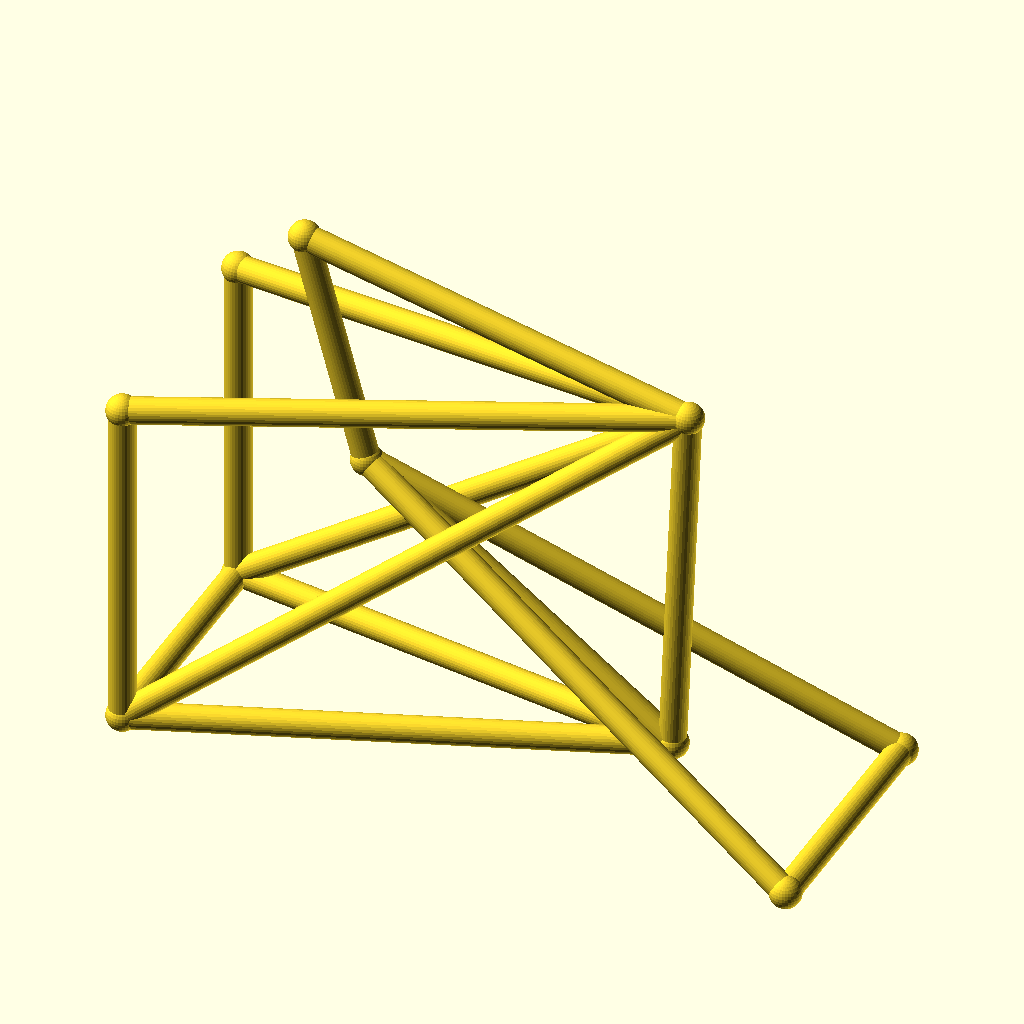
Cell 1: rendered with the file's own defaults.
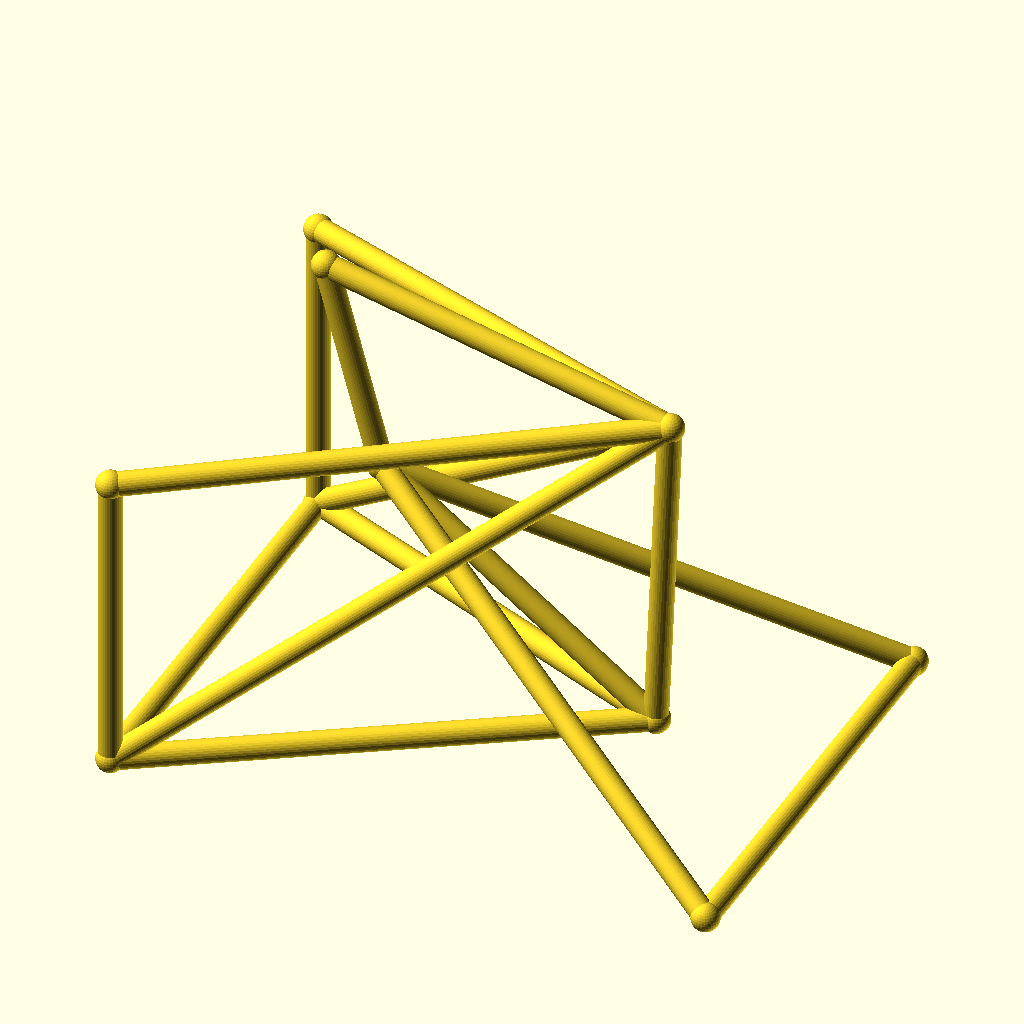
Cell 2 — track set to 96, the other parameters unchanged.
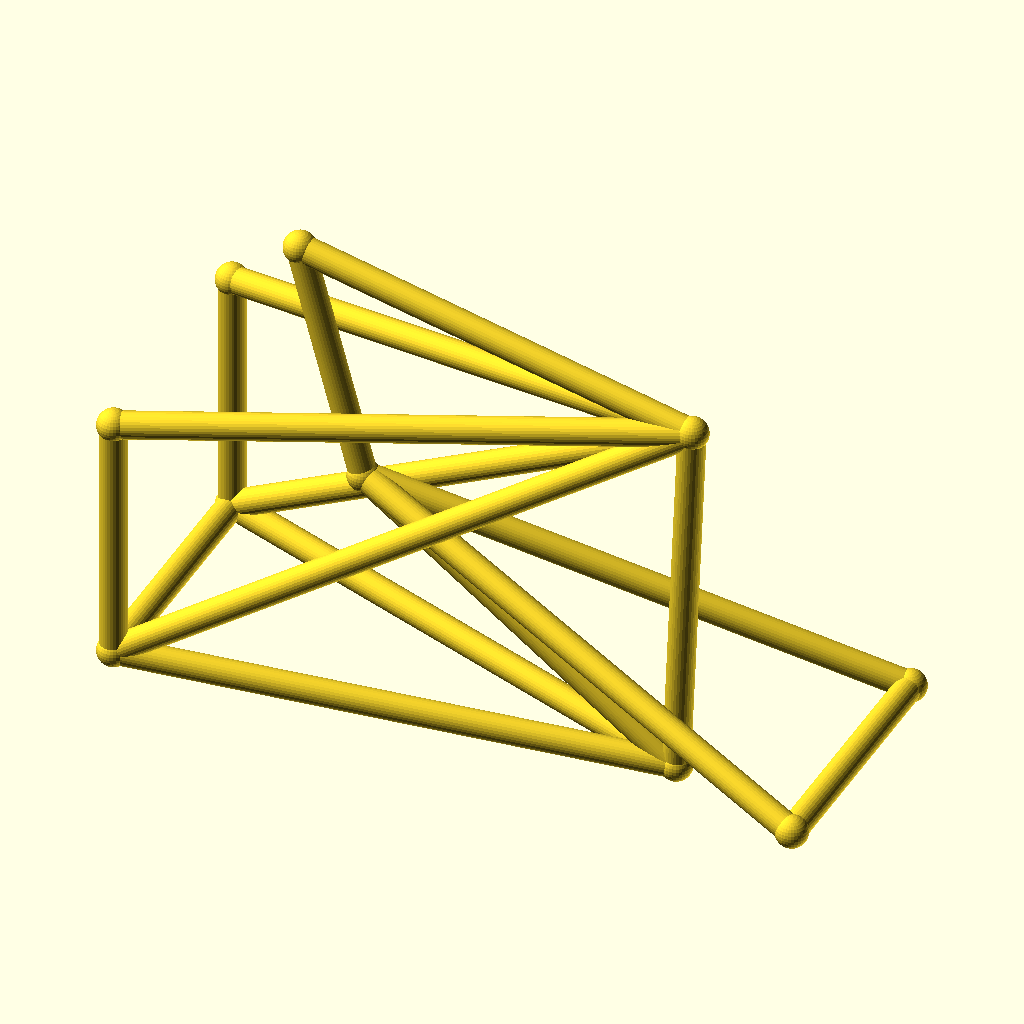
Cell 3: the same model with hub_z = 36.
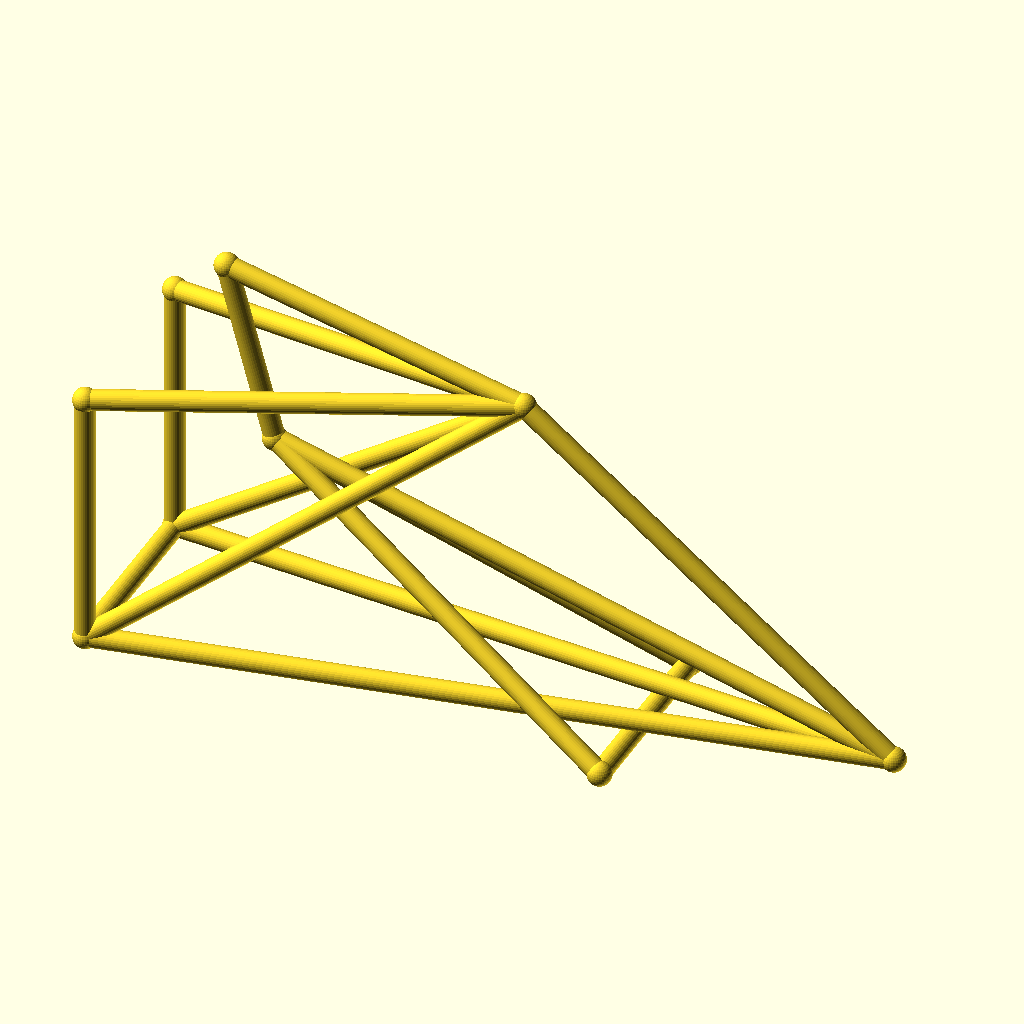
Cell 4: bb_x = 190 (everything else at default).
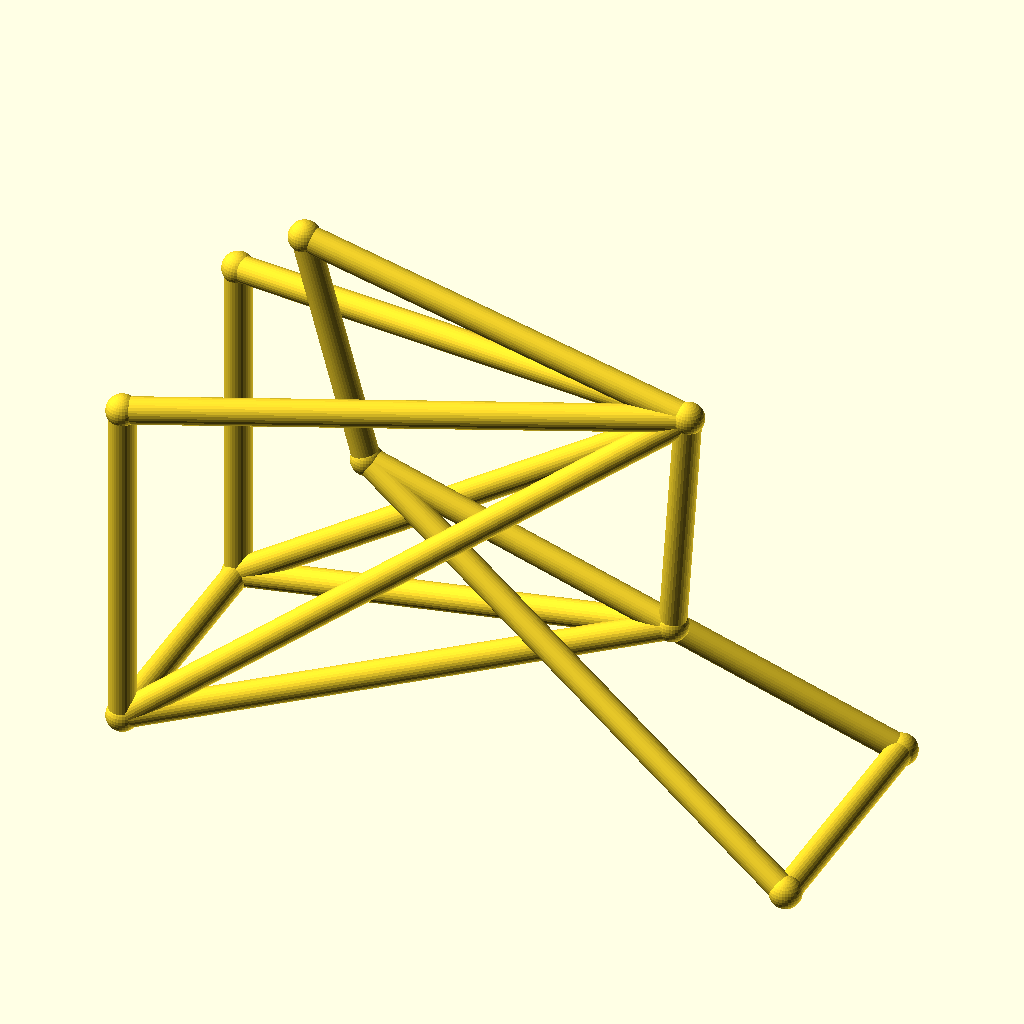
Cell 5: the same model with bb_z = 50.
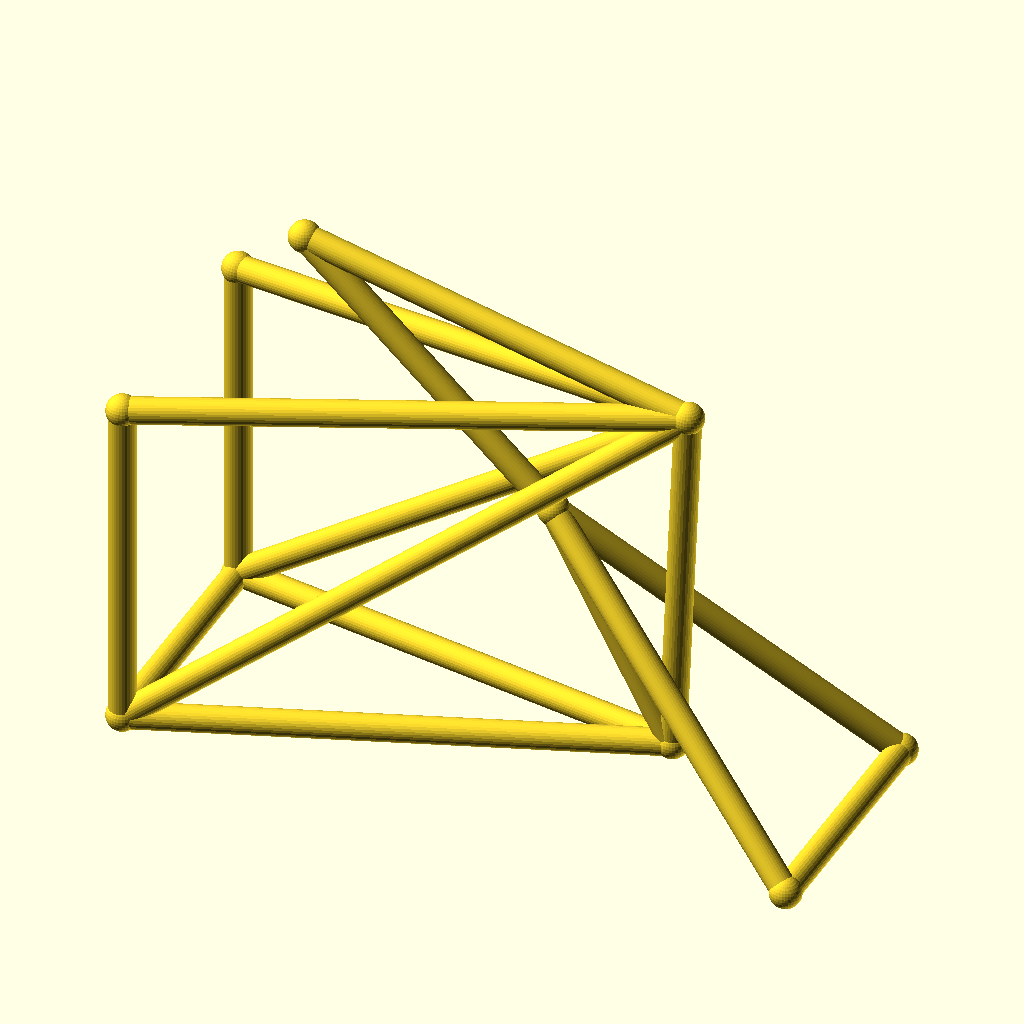
Cell 6: the same model with ht_bot_x = 72.
All cells are drawn from the same view direction (rotation 55°, 0°, 25°, orthographic, colour scheme Cornfield), but the view is re-fitted for each cell, so position and scale can differ between cells as well as the parameter.
The OpenSCAD source (optional_data/data/wire3/bikeframe/scene_0144.scad):
$fn = 32;

// ----------------------------------------------------------------------
// Bicycle frame: diamond frame, wheelbase 128 mm, with rack
// ----------------------------------------------------------------------

// --- parameters (mm) ---
track = 48;               // distance between the rear dropouts
hub_z = 18;               // wheel hub height
bb_x = 95;                // bottom bracket X
bb_z = 25;                // bottom bracket height
ht_bot_x = 36;            // head tube bottom X
ht_bot_z = 68;            // head tube bottom height
ht_top_x = 24;            // head tube top X
ht_top_z = 112;           // head tube top height
st_x = 98;                // seat cluster X
st_z = 95;                // seat cluster height
fh_x = 128;               // front hub X (wheelbase)
tube_r = 2.5;             // frame tube radius
joint_r = 3;              // joint ball radius
rack_z = 83;              // luggage rack height
fit_tol = 0.1;            // declared fit tolerance (prompt contract)
free_tol = 0.5;           // declared free tolerance (prompt contract)

bbox_x = fh_x + 2 * joint_r;  // overall X, joints included
bbox_y = track + 2 * joint_r;  // overall Y, joints included
bbox_z = 112 - hub_z + 2 * joint_r;  // overall Z, joints included
tube_d = 2 * tube_r;  // frame tube diameter
wheelbase = fh_x;  // rear axle to front hub
nodes = [[bb_x, 0, bb_z], [ht_bot_x, 0, ht_bot_z], [ht_top_x, 0, ht_top_z], [st_x, 0, st_z], [0, track / 2, hub_z], [0, -track / 2, hub_z], [fh_x, track / 2, hub_z], [fh_x, -track / 2, hub_z], [0, track / 2, rack_z], [0, -track / 2, rack_z]];

module member(a, b, r) {
  /* round stock from joint a to joint b, ends buried in the joint balls */
  d = b - a;
  length = norm(d);
  translate(a) rotate([0, acos(d[2] / length), atan2(d[1], d[0])])
    cylinder(h = length, r = r);
}

module joint(p, r) {
  /* ball at the joint centre, fatter than every member meeting there */
  translate(p) sphere(r = r);
}

/* members - each call is one graph edge */
member(nodes[1], nodes[2], tube_r);
member(nodes[1], nodes[0], tube_r);
member(nodes[2], nodes[3], tube_r);
member(nodes[3], nodes[0], tube_r);
member(nodes[0], nodes[4], tube_r);
member(nodes[0], nodes[5], tube_r);
member(nodes[3], nodes[4], tube_r);
member(nodes[3], nodes[5], tube_r);
member(nodes[1], nodes[6], tube_r);
member(nodes[1], nodes[7], tube_r);
member(nodes[6], nodes[7], tube_r);
member(nodes[4], nodes[5], tube_r);
member(nodes[3], nodes[8], tube_r);
member(nodes[3], nodes[9], tube_r);
member(nodes[8], nodes[4], tube_r);
member(nodes[9], nodes[5], tube_r);

/* joint balls */
for (p = nodes) joint(p, joint_r);
Parameter table extracted from the source (name, type, default, range or options):
track: number, default 48
hub_z: number, default 18
bb_x: number, default 95
bb_z: number, default 25
ht_bot_x: number, default 36
ht_bot_z: number, default 68
ht_top_x: number, default 24
ht_top_z: number, default 112
st_x: number, default 98
st_z: number, default 95
fh_x: number, default 128
tube_r: number, default 2.5
joint_r: number, default 3
rack_z: number, default 83
fit_tol: number, default 0.1
free_tol: number, default 0.5
